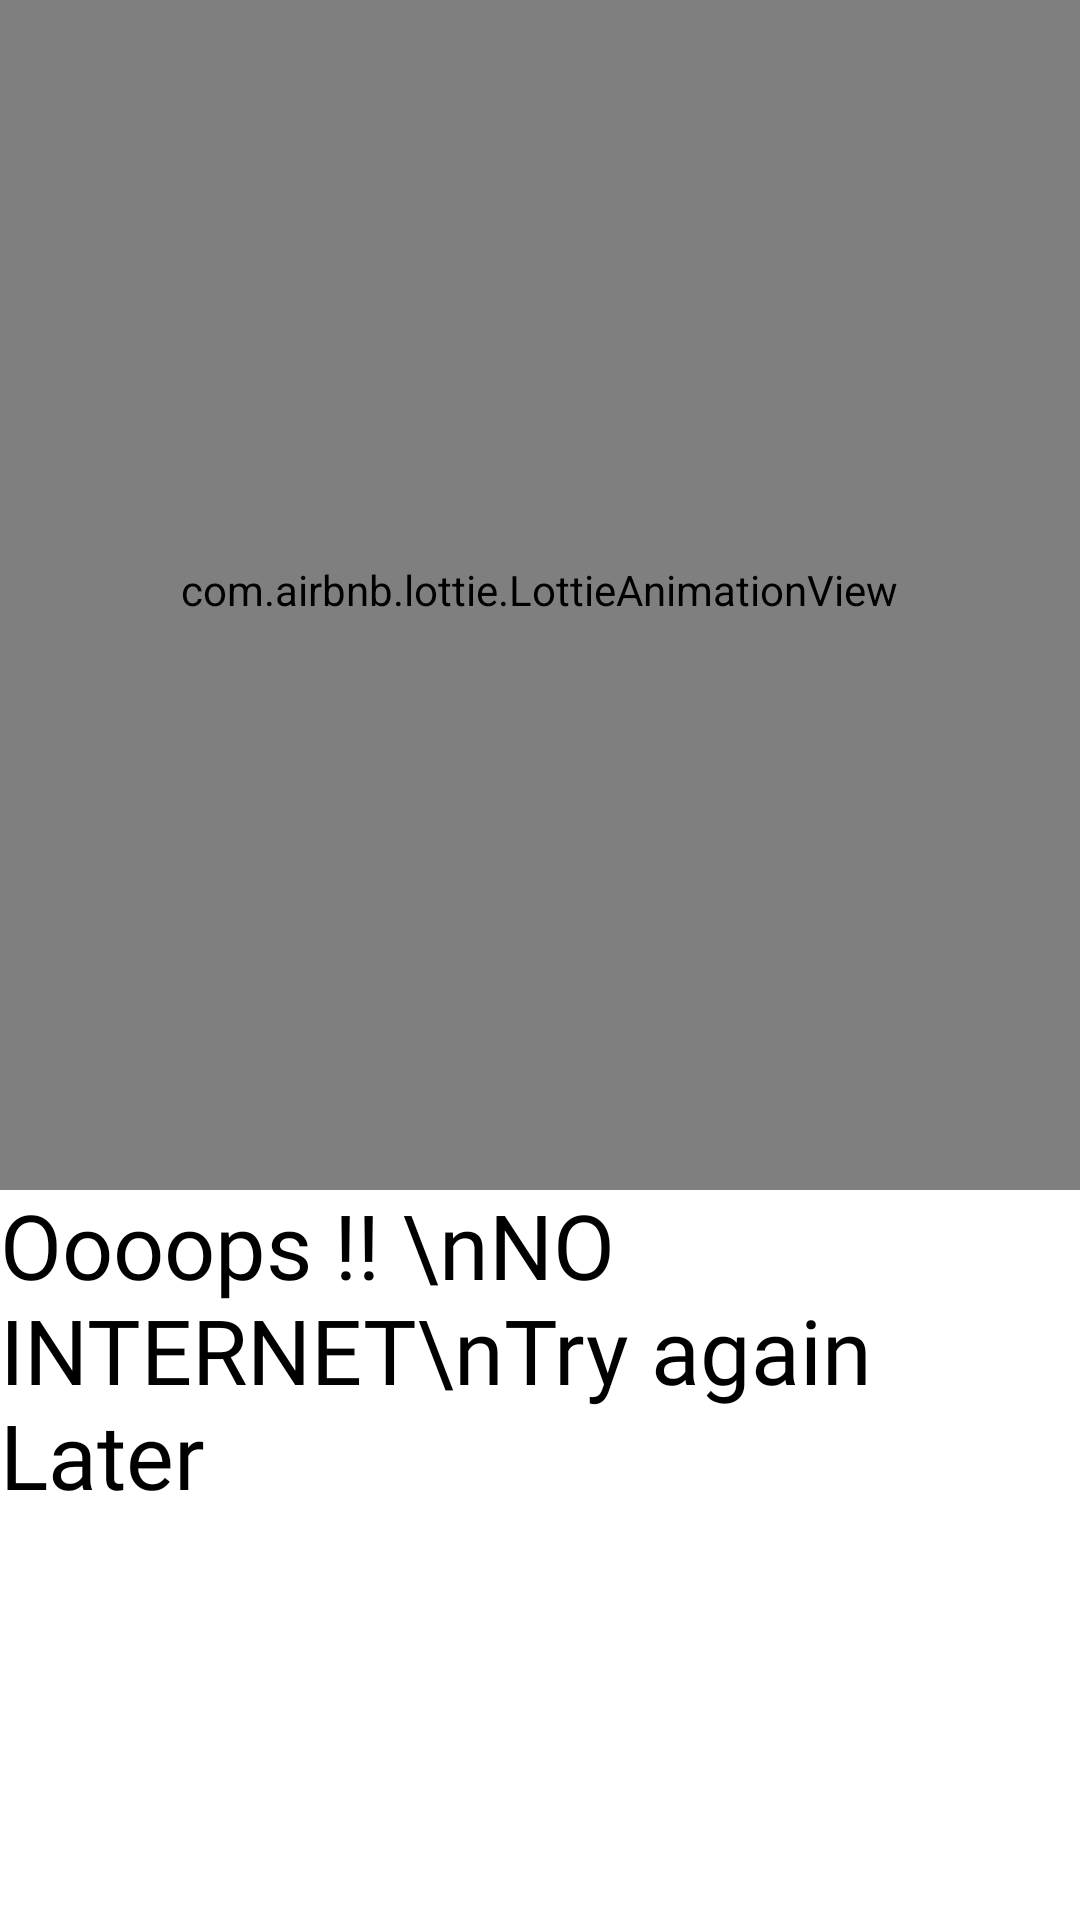

Here is an Android app screen rendered from its layout file. Give the layout XML and the strings, colors and styles it references.
<!-- AndroidManifest.xml: application theme Theme.ProjectAI -->
<!-- res/layout/activity_no_internet.xml -->
<?xml version="1.0" encoding="utf-8"?>
<androidx.constraintlayout.widget.ConstraintLayout xmlns:android="http://schemas.android.com/apk/res/android"
    xmlns:app="http://schemas.android.com/apk/res-auto"
    xmlns:tools="http://schemas.android.com/tools"
    android:layout_width="match_parent"
    android:layout_height="match_parent"
    tools:context=".No_Internet"
    android:background="#FFFFFF">


    <com.airbnb.lottie.LottieAnimationView
        android:id="@+id/server_error"
        android:layout_width="486dp"
        android:layout_height="400dp"
        app:layout_constraintBottom_toTopOf="@+id/textView3"
        app:layout_constraintEnd_toEndOf="parent"
        app:layout_constraintHorizontal_bias="0.506"
        app:layout_constraintStart_toStartOf="parent"
        app:layout_constraintTop_toTopOf="parent"
        app:layout_constraintVertical_bias="0.748"
        app:lottie_autoPlay="true"
        app:lottie_loop="true"
        app:lottie_rawRes="@raw/no_internet" />

    <TextView
        android:id="@+id/textView3"
        android:layout_width="wrap_content"
        android:layout_height="wrap_content"
        android:fontFamily="@font/machinegunk"
        android:text="Oooops !! \nNO INTERNET\nTry again Later"
        android:textColor="@color/black"
        android:textSize="30dp"
        app:layout_constraintBottom_toBottomOf="parent"
        app:layout_constraintEnd_toEndOf="parent"
        app:layout_constraintHorizontal_bias="0.497"
        app:layout_constraintStart_toStartOf="parent"
        app:layout_constraintTop_toTopOf="parent"
        app:layout_constraintVertical_bias="0.745" />

    <TextView
        android:id="@+id/textView4"
        android:layout_width="69dp"
        android:layout_height="31dp"
        android:fontFamily="@font/machinegunk"
        android:text="Error"
        android:textColor="@color/black"
        android:textSize="25dp"
        app:layout_constraintBottom_toTopOf="@+id/server_error"
        app:layout_constraintEnd_toEndOf="parent"
        app:layout_constraintStart_toStartOf="parent"
        app:layout_constraintTop_toTopOf="parent"
        app:layout_constraintVertical_bias="0.868" />

</androidx.constraintlayout.widget.ConstraintLayout>
<!-- resources referenced by this layout -->
<resources>
  <color name="black">#FF000000</color>
  <style name="Theme.ProjectAI" parent="Theme.Design.Light.NoActionBar">
          
          <item name="colorPrimary">@color/offwhite</item>
          <item name="colorPrimaryVariant">#A2A3AF</item>
          <item name="colorOnPrimary">@color/white</item>
          
          <item name="colorSecondary">@color/teal_200</item>
          <item name="colorSecondaryVariant">@color/teal_700</item>
          <item name="colorOnSecondary">@color/black</item>
          
          <item name="android:statusBarColor" tools:targetApi="l">?attr/colorPrimaryVariant</item>
          
          <item name="android:forceDarkAllowed" tools:targetApi="q">false</item>
  
      </style>
  <color name="offwhite">#fafafa</color>
  <color name="white">#FFFFFFFF</color>
  <color name="teal_200">#FF03DAC5</color>
  <color name="teal_700">#FF018786</color>
</resources>
